3-way image classification set "xray_project" from GitHub (fenshui888/xray_project); label vocabulary: bacterial pneumonia, normal, viral pneumonia.

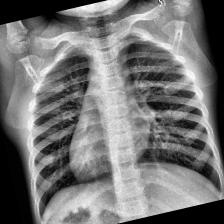
Label: normal

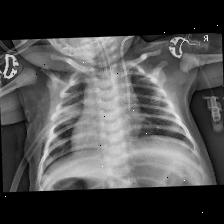
Label: bacterial pneumonia

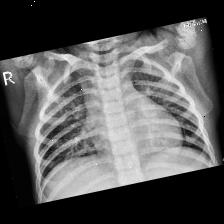
Label: viral pneumonia

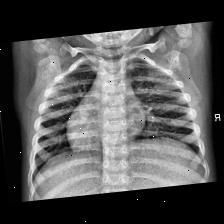
Label: normal

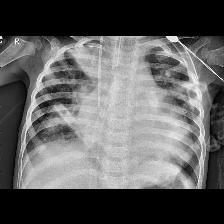
Label: bacterial pneumonia

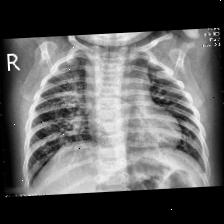
Label: viral pneumonia
